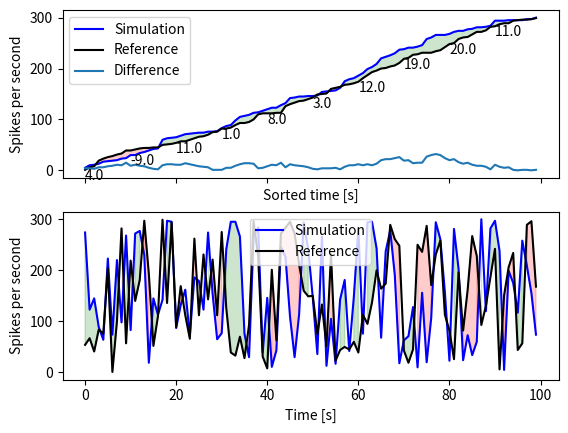

The matplotlib source for this figure:
import numpy as np
import random
import pandas
import matplotlib.pyplot as plt
from scipy import signal
import math



y1 = np.array([random.randint(0,300) for i in range(100)], dtype=float)
y2 = np.array([random.randint(0,300) for i in range(100)], dtype=float)


def average_distance_plot(simulation, reference):
    simulation_s = sorted(simulation)
    reference_s = sorted(reference)[:len(simulation)]

    fig, ax = plt.subplots(2,sharex="all")
    ax[0].set_xlabel("Sorted time [s]")
    ax[0].set_ylabel("Spikes per second")
    ax[0].plot(simulation_s, 'b', label="Simulation")
    ax[0].plot(reference_s, 'black', label="Reference")
    ax[0].plot([abs(sim - ref) for ref, sim in zip(simulation_s, reference_s)], label="Difference")
    ax[0].legend()
    ax[0].fill_between(range(len(simulation_s)), simulation_s, reference_s, color='red', alpha=0.2, where=[_y2 < _y1 for _y2, _y1 in zip(simulation_s, reference_s)])
    ax[0].fill_between(range(len(simulation_s)), simulation_s, reference_s, color='green', alpha=0.2, where=[_y2 > _y1 for _y2, _y1 in zip(simulation_s, reference_s)])
    for i in range(0,len(simulation_s), int(len(simulation_s)/10)):
        ax[0].text(i, min(simulation_s[i],reference_s[i])-20, simulation_s[i] - reference_s[i])


    ax[1].set_xlabel("Time [s]")
    ax[1].set_ylabel("Spikes per second")
    ax[1].plot(simulation, 'b', label="Simulation")
    ax[1].plot(reference, 'black', label="Reference")
    ax[1].legend()
    ax[1].fill_between(range(len(simulation)), simulation, reference, color='red', alpha=0.2, where=[_y2 < _y1 for _y2, _y1 in zip(simulation, reference)])
    ax[1].fill_between(range(len(simulation)), simulation, reference, color='green', alpha=0.2, where=[_y2 > _y1 for _y2, _y1 in zip(simulation, reference)])
    fig.show()


average_distance_plot(y1,y2)

'''
a_bursts = len(signal.argrelextrema(x, np.greater, order=3)[0])
b_bursts = len(signal.argrelextrema(y, np.greater, order=3)[0])

print(a_bursts)
print(b_bursts)
burst_corr = (a_bursts-abs(a_bursts-b_bursts))/a_bursts


a = sorted(x)
b = sorted(y)
dist = []
for i, j in zip(a, b):
    dist.append(abs(i - j))
avg_dist = (100-sum(dist) / len(dist))/100

print("Burst_corr: ", burst_corr)
print("Avg-dist: ", avg_dist)
print("Fitness", (burst_corr+avg_dist)/2)


plt.subplot(2,1,1)
plt.plot(x)
plt.subplot(2,1,2)
plt.plot(y)
plt.show()
'''